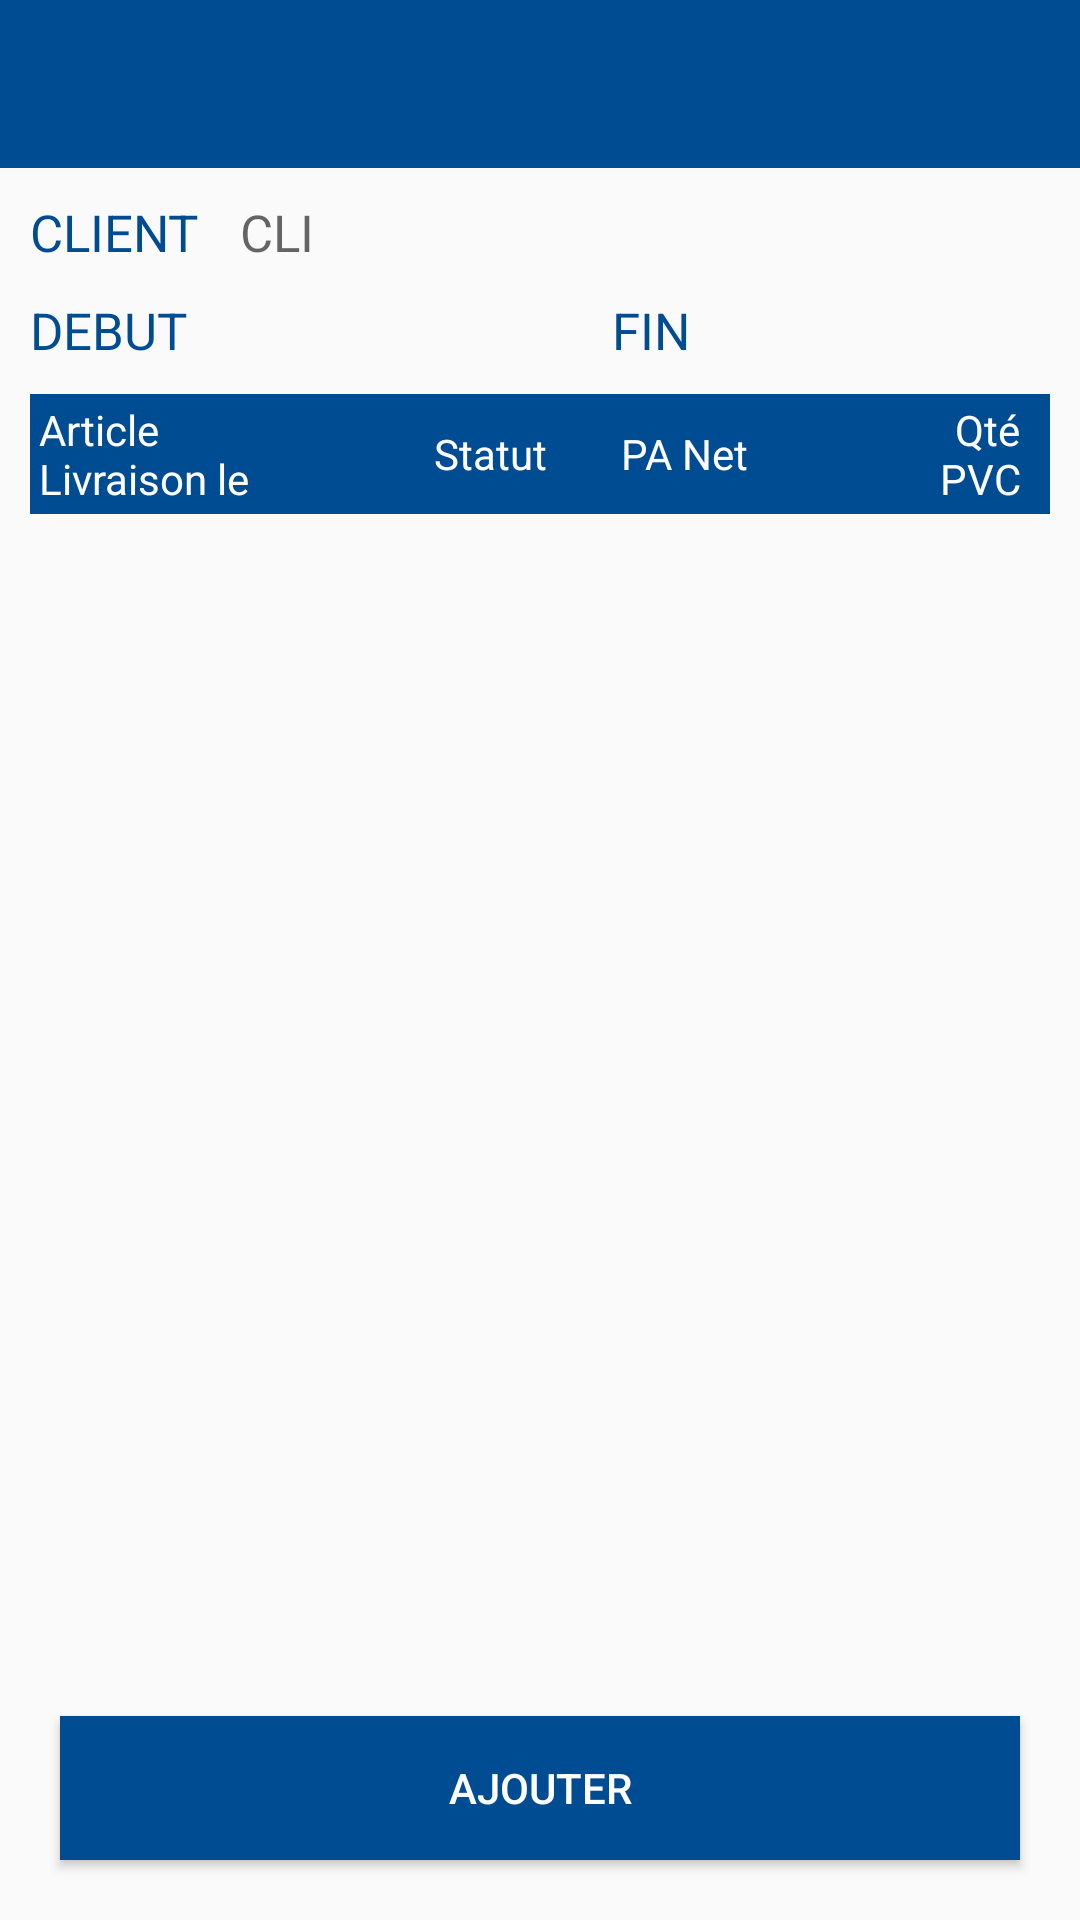

Android layout source for this screen:
<!-- AndroidManifest.xml: application theme AppTheme -->
<!-- res/layout/casse.xml -->
<?xml version="1.0" encoding="utf-8"?>
<LinearLayout  xmlns:android="http://schemas.android.com/apk/res/android"
xmlns:tools="http://schemas.android.com/tools"
xmlns:app="http://schemas.android.com/apk/res-auto"
android:layout_width="match_parent"
android:layout_height="match_parent"

tools:context=".Activities.casse.CasseActivity">



<LinearLayout xmlns:android="http://schemas.android.com/apk/res/android"
    xmlns:tools="http://schemas.android.com/tools"
    android:layout_width="match_parent"
    android:layout_height="match_parent"

    android:orientation="vertical"
    tools:context=".casse.CasseActivity">

    <android.support.v7.widget.Toolbar
        android:id="@+id/activity_add_casse_toolbar"
        android:minHeight="?attr/actionBarSize"
        android:layout_width="match_parent"
        android:layout_height="wrap_content"
        app:titleTextColor="@android:color/white"
        android:background="?attr/colorPrimary"/>



    <RelativeLayout
        android:layout_width="match_parent"
        android:layout_height="match_parent">


        <LinearLayout xmlns:android="http://schemas.android.com/apk/res/android"
            xmlns:tools="http://schemas.android.com/tools"
            android:layout_width="match_parent"
            android:layout_height="wrap_content"
            android:orientation="vertical">

            /*Client*/
            <LinearLayout xmlns:android="http://schemas.android.com/apk/res/android"
                xmlns:tools="http://schemas.android.com/tools"
                android:layout_width="match_parent"
                android:layout_height="wrap_content"
                android:orientation="horizontal"
                android:layout_marginTop="10dp"
                android:layout_marginLeft="10dp">

                <TextView
                    android:id="@+id/casse_client1"
                    android:layout_width="70dp"
                    android:layout_height="match_parent"
                    android:paddingRight="10dp"
                    android:text="CLIENT"
                    android:textColor="@color/colorAccent"
                    android:textSize="17dp" />

                <TextView
                    android:id="@+id/casse_client2"
                    android:layout_width="match_parent"
                    android:layout_height="match_parent"
                    android:layout_marginRight="20dp"
                    android:hint="CLI"
                    android:textColor="@color/black"
                    android:textSize="17dp"/>
            </LinearLayout>

            <LinearLayout xmlns:android="http://schemas.android.com/apk/res/android"
                xmlns:tools="http://schemas.android.com/tools"
                android:layout_width="match_parent"
                android:layout_height="wrap_content"
                android:orientation="horizontal"
                android:layout_marginTop="10dp"
                android:layout_marginLeft="10dp">

                <TextView
                    android:id="@+id/casse_H_debut1"
                    android:layout_width="70dp"
                    android:layout_height="match_parent"
                    android:paddingRight="10dp"
                    android:text="DEBUT"
                    android:textColor="@color/colorAccent"
                    android:textSize="17dp" />

                <TextView
                    android:id="@+id/casse_H_debut2"
                    android:layout_width="70dp"
                    android:layout_height="match_parent"
                    android:layout_marginRight="20dp"
                    android:textSize="17dp"
                    android:textStyle="italic"
                    android:textColor="@color/black"
                    android:maxLines="1"
                    />

                <TextView
                    android:id="@+id/casse_H_fin1"
                    android:layout_width="70dp"
                    android:layout_height="match_parent"
                    android:paddingRight="10dp"
                    android:gravity="end"
                    android:text="FIN"
                    android:textColor="@color/colorAccent"
                    android:textSize="17dp" />

                <TextView
                    android:id="@+id/casse_H_fin2"
                    android:layout_width="70dp"
                    android:layout_height="match_parent"
                    android:layout_marginRight="20dp"
                    android:textSize="17dp"
                    android:textColor="@color/black"
                    android:textStyle="italic"
                    android:maxLines="1"
                    />
            </LinearLayout>

            <LinearLayout xmlns:android="http://schemas.android.com/apk/res/android"
                xmlns:tools="http://schemas.android.com/tools"
                android:layout_width="match_parent"
                android:layout_height="40dp"
                android:orientation="horizontal"
                android:background="@color/colorAccent"
                android:layout_margin="10dp">

                <TextView
                    android:layout_weight="16"
                    android:id="@+id/casse_article"
                    android:layout_width="0dp"
                    android:layout_height="match_parent"
                    android:paddingLeft="3dp"
                    android:gravity="center|left"
                    android:text="Article                         Livraison le"
                    android:textColor="@color/white"
                    android:textSize="14dp" />


                <TextView
                    android:layout_weight="6"
                    android:id="@+id/casse_H_gtin13"
                    android:layout_width="0dp"
                    android:layout_height="match_parent"
                    android:gravity="center"
                    android:text="Statut"
                    android:textColor="@color/white"
                    android:textSize="14dp" />

                <TextView
                    android:layout_weight="10"
                    android:id="@+id/casse_pa_net"
                    android:layout_width="0dp"
                    android:layout_height="match_parent"
                    android:gravity="center"
                    android:text="PA Net"
                    android:textColor="@color/white"
                    android:textSize="14dp" />

                <TextView
                    android:layout_weight="10"
                    android:id="@+id/casse_qte_pvc"
                    android:layout_width="0dp"
                    android:layout_height="match_parent"
                    android:paddingRight="10dp"
                    android:gravity="center|right"
                    android:text="Qté           PVC"
                    android:textColor="@color/white"
                    android:textSize="14dp" />
            </LinearLayout>

            <ListView
                android:id="@+id/CasseListView"
                android:layout_width="wrap_content"
                android:layout_height="match_parent"
                android:layout_marginLeft="10dp"
                android:layout_marginRight="20dp"
                android:layout_marginBottom="70dp"
                android:divider="@color/black"
                android:dividerHeight="1px"/>

        </LinearLayout>
        <Button
            android:id="@+id/add_casse_button"
            android:layout_width="match_parent"
            android:layout_height="wrap_content"
            android:background="@color/colorAccent"
            android:textColor="@color/white"
            android:text="AJOUTER"
            android:textSize="14dp"
            android:layout_margin="20dp"
            android:layout_alignParentBottom="true"/>

    </RelativeLayout>



</LinearLayout>
</LinearLayout>
<!-- resources referenced by this layout -->
<resources>
  <color name="black">#000000</color>
  <color name="colorAccent">#004c93</color>
  <color name="white">#FFFFFF</color>
  <style name="AppTheme" parent="Theme.AppCompat.Light.NoActionBar">
          <item name="colorPrimary">@color/colorPrimary</item>
          <item name="colorPrimaryDark">@color/colorPrimaryDark</item>
          <item name="colorAccent">@color/colorAccent</item>
          <item name="android:actionOverflowButtonStyle">@style/AppTheme.OverFlow</item>
      </style>
  <color name="colorPrimary">#004c93</color>
  <color name="colorPrimaryDark">#004c93</color>
  <style name="AppTheme.OverFlow">
          <item name="android:src">@drawable/icon_3dots</item>
  
      </style>
  <!-- drawable icon_3dots: png bitmap (drawable, 329 bytes) -->
</resources>
